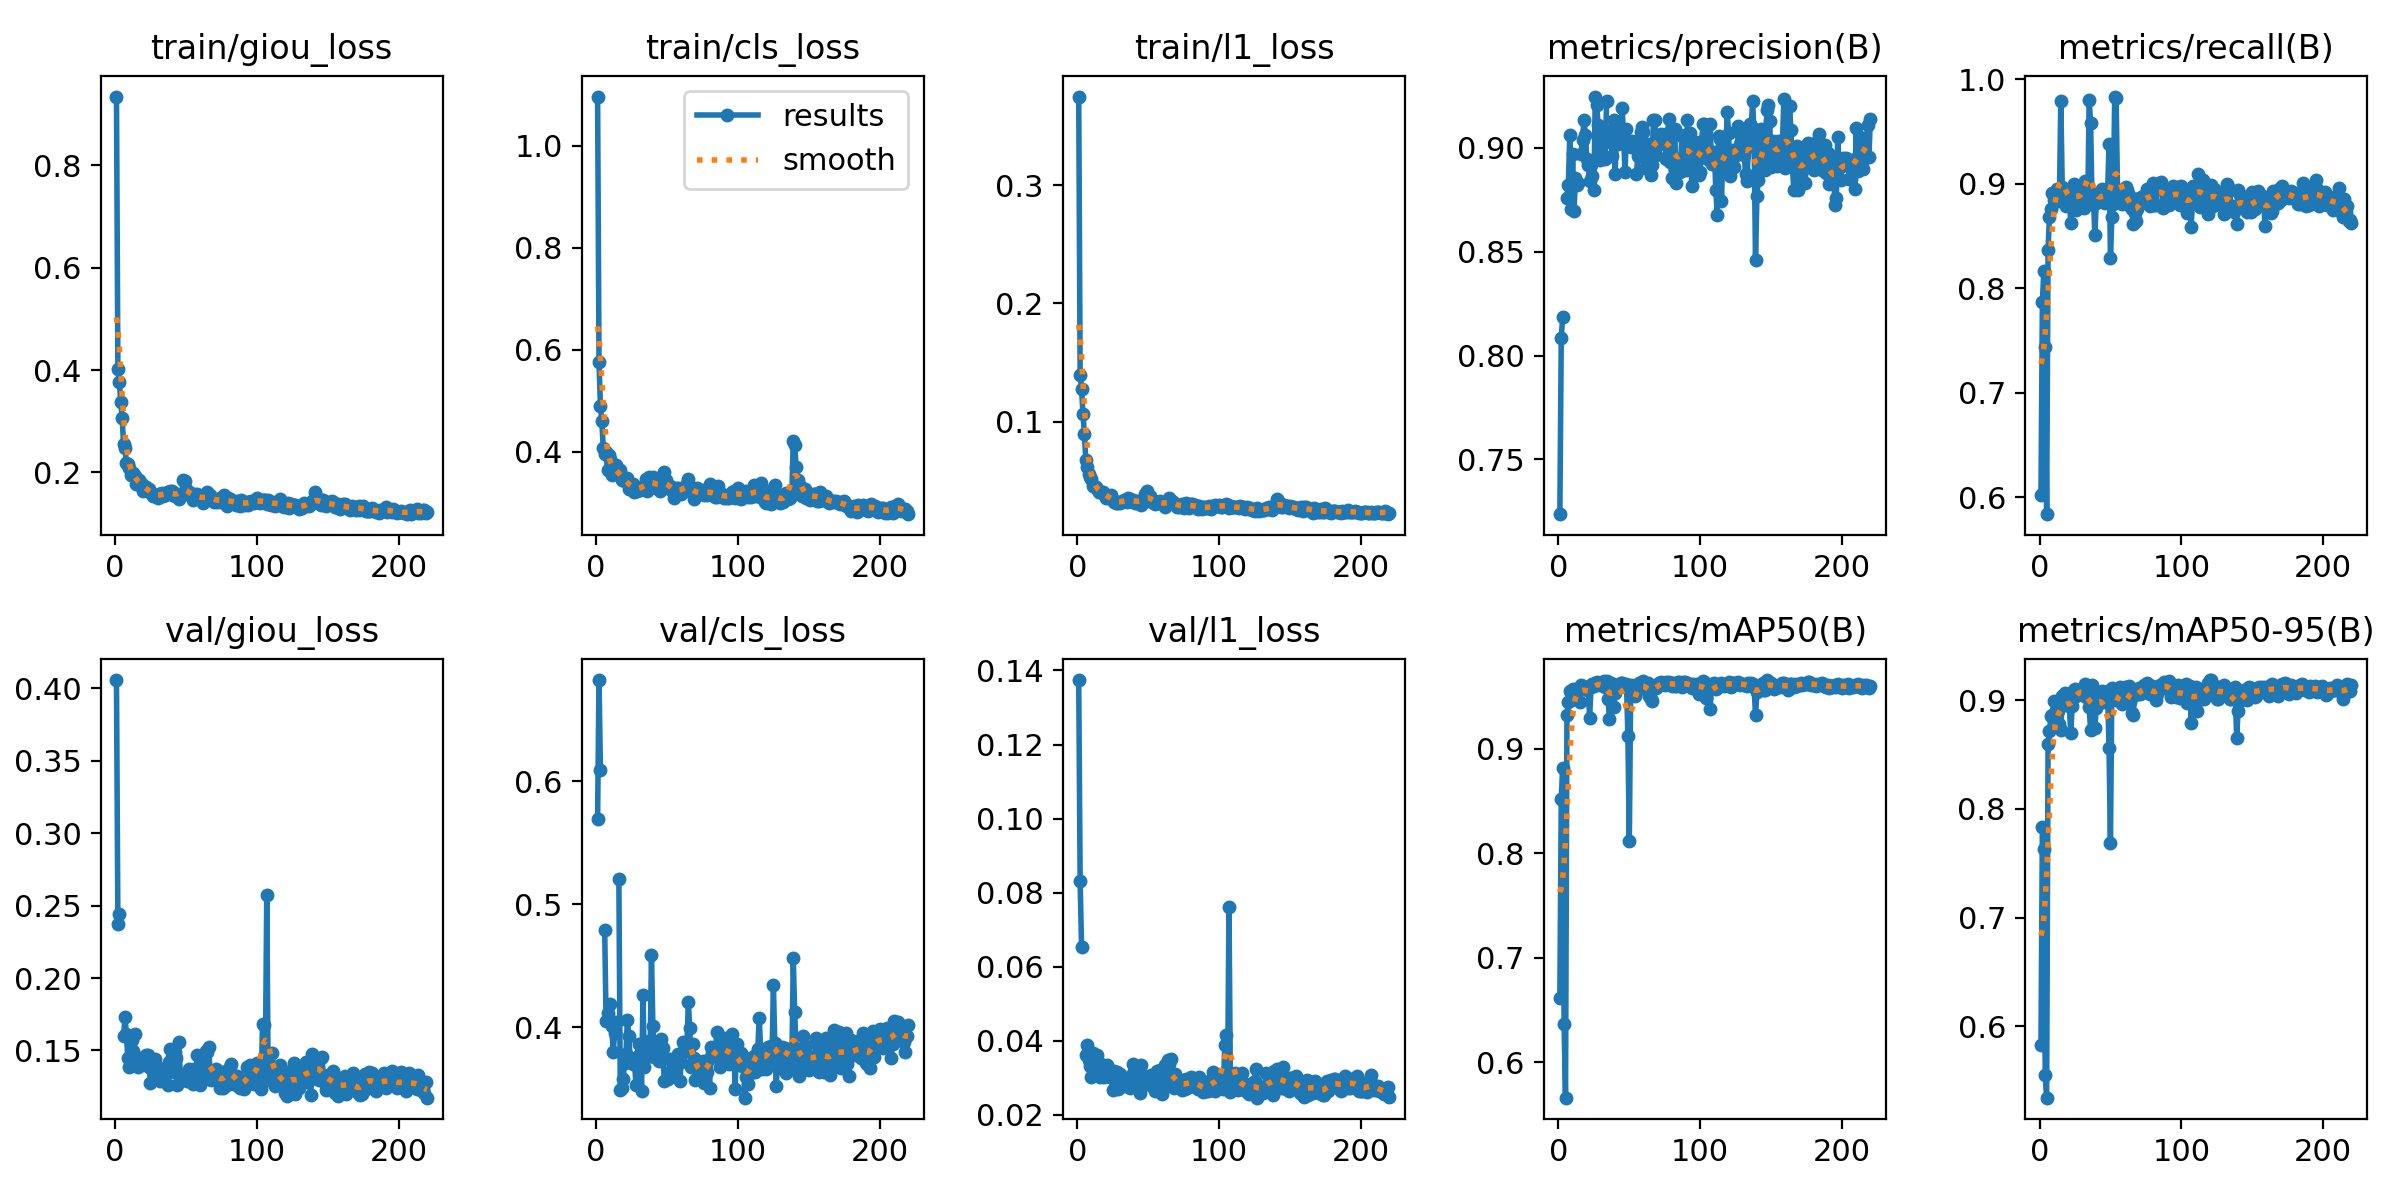

Source data for this figure (header and first rows):
epoch, train/giou_loss, train/cls_loss, train/l1_loss, metrics/precision(B), metrics/recall(B), metrics/mAP50(B), metrics/mAP50-95(B), val/giou_loss, val/cls_loss, val/l1_loss, lr/pg0, lr/pg1, lr/pg2
1, 0.9344, 1.097, 0.3747, 0.7236, 0.6028, 0.6616, 0.5826, 0.4057, 0.5694, 0.1374, 0.0005491, 0.0005491, 0.0005491
2, 0.4024, 0.5758, 0.1396, 0.8087, 0.7867, 0.8517, 0.7838, 0.2371, 0.6821, 0.0832, 0.001103, 0.001103, 0.001103
3, 0.3772, 0.4891, 0.1278, 0.8187, 0.8167, 0.8814, 0.763, 0.2445, 0.6092, 0.06522, 0.001654, 0.001654, 0.001654
4, 0.3377, 0.4591, 0.1069, nan, 0.7443, 0.6369, 0.5554, nan, nan, nan, 0.001657, 0.001657, 0.001657
5, 0.3061, 0.4073, 0.08955, nan, 0.584, 0.5662, 0.5342, nan, nan, nan, 0.001657, 0.001657, 0.001657
6, 0.2556, 0.3958, 0.06775, 0.8761, 0.8372, 0.9317, 0.8597, 0.16, 0.4788, 0.03607, 0.001654, 0.001654, 0.001654
7, 0.2485, 0.3996, 0.06177, 0.8823, 0.8682, 0.9443, 0.8716, 0.1729, 0.4047, 0.03874, 0.001651, 0.001651, 0.001651
8, 0.2182, 0.3637, 0.05546, 0.9062, 0.8759, 0.955, 0.8855, 0.1613, 0.4116, 0.03467, 0.001647, 0.001647, 0.001647
9, 0.2157, 0.393, 0.05335, 0.8705, 0.8911, 0.9462, 0.8866, 0.1445, 0.4064, 0.03311, 0.001644, 0.001644, 0.001644
10, 0.2078, 0.3848, 0.05155, 0.897, 0.8844, 0.9573, 0.8997, 0.1383, 0.4189, 0.03026, 0.001641, 0.001641, 0.001641
11, 0.1953, 0.3544, 0.04583, 0.8699, 0.8827, 0.9481, 0.8857, 0.157, 0.401, 0.03655, 0.001637, 0.001637, 0.001637
12, 0.1962, 0.3622, 0.04564, 0.8854, 0.8948, 0.9551, 0.8895, 0.1574, 0.3797, 0.03461, 0.001634, 0.001634, 0.001634
13, 0.1983, 0.3686, 0.04489, 0.8819, 0.8922, 0.9569, 0.89, 0.1498, 0.3952, 0.03233, 0.001631, 0.001631, 0.001631
14, 0.1931, 0.3729, 0.0428, 0.8832, 0.8856, 0.9556, 0.8782, 0.1617, 0.4047, 0.03614, 0.001627, 0.001627, 0.001627
15, 0.1782, 0.3565, 0.04083, nan, 0.9789, 0.9448, 0.8722, nan, nan, nan, 0.001624, 0.001624, 0.001624
16, 0.1766, 0.3599, 0.04067, 0.8972, 0.8969, 0.9605, 0.9039, 0.1389, 0.5203, 0.03017, 0.001621, 0.001621, 0.001621
17, 0.1853, 0.3644, 0.04025, 0.9039, 0.8931, 0.9601, 0.9051, 0.1449, 0.3494, 0.03362, 0.001618, 0.001618, 0.001618
18, 0.1768, 0.3436, 0.04053, 0.9134, 0.8891, 0.9594, 0.9064, 0.1403, 0.3505, 0.03166, 0.001614, 0.001614, 0.001614
19, 0.1774, 0.3451, 0.03898, 0.9065, 0.8787, 0.9579, 0.9032, 0.1411, 0.3584, 0.03032, 0.001611, 0.001611, 0.001611
20, 0.1642, 0.3413, 0.03532, 0.8949, 0.8917, 0.9565, 0.8975, 0.1449, 0.3706, 0.03049, 0.001608, 0.001608, 0.001608
21, 0.171, 0.344, 0.03787, 0.8918, 0.8888, 0.9583, 0.8944, 0.1452, 0.3786, 0.0334, 0.001604, 0.001604, 0.001604
22, 0.1718, 0.3486, 0.03645, 0.8842, 0.8624, 0.9293, 0.8699, 0.1466, 0.406, 0.03202, 0.001601, 0.001601, 0.001601
23, 0.1663, 0.3262, 0.03676, 0.8919, 0.8957, 0.9592, 0.8945, 0.1469, 0.3929, 0.03009, 0.001598, 0.001598, 0.001598
24, 0.1678, 0.3295, 0.03779, 0.8864, 0.9001, 0.9616, 0.9095, 0.1384, 0.3744, 0.03026, 0.001594, 0.001594, 0.001594
25, 0.1616, 0.3328, 0.03387, 0.8795, 0.8991, 0.9602, 0.9108, 0.1275, 0.3722, 0.02666, 0.001591, 0.001591, 0.001591
26, 0.1575, 0.3368, 0.03183, 0.9247, 0.8748, 0.963, 0.9041, 0.1378, 0.3701, 0.03188, 0.001588, 0.001588, 0.001588
27, 0.1534, 0.3213, 0.03132, 0.9207, 0.8804, 0.964, 0.9093, 0.1373, 0.3734, 0.02928, 0.001584, 0.001584, 0.001584
28, 0.1537, 0.3278, 0.03096, 0.9108, 0.8927, 0.9627, 0.909, 0.1439, 0.3535, 0.03157, 0.001581, 0.001581, 0.001581
29, 0.1537, 0.3235, 0.03202, 0.8943, 0.8938, 0.9603, 0.9073, 0.1317, 0.3759, 0.02692, 0.001578, 0.001578, 0.001578
30, 0.1507, 0.3264, 0.03095, 0.9032, 0.8837, 0.9614, 0.91, 0.1383, 0.386, 0.03101, 0.001575, 0.001575, 0.001575
31, 0.1569, 0.3245, 0.03255, 0.909, 0.8772, 0.9631, 0.9069, 0.138, 0.3785, 0.02851, 0.001571, 0.001571, 0.001571
32, 0.1573, 0.3306, 0.03274, 0.9022, 0.9028, 0.9644, 0.9154, 0.1288, 0.3479, 0.02822, 0.001568, 0.001568, 0.001568
33, 0.1592, 0.3285, 0.03427, 0.8945, 0.8797, 0.9588, 0.9028, 0.1347, 0.4261, 0.02782, 0.001565, 0.001565, 0.001565
34, 0.1536, 0.3297, 0.03347, 0.9227, 0.8811, 0.9647, 0.9123, 0.1342, 0.3674, 0.02939, 0.001561, 0.001561, 0.001561
35, 0.1561, 0.3468, 0.03207, nan, 0.9805, 0.9472, 0.8934, nan, nan, nan, 0.001558, 0.001558, 0.001558
36, 0.1598, 0.3224, 0.0355, nan, 0.9584, 0.928, 0.873, nan, nan, nan, 0.001555, 0.001555, 0.001555
37, 0.1624, 0.3501, 0.03446, 0.9079, 0.8847, 0.963, 0.9143, 0.1262, 0.3892, 0.02733, 0.001551, 0.001551, 0.001551
38, 0.1578, 0.3401, 0.03264, 0.8963, 0.8874, 0.9604, 0.9012, 0.1417, 0.377, 0.03034, 0.001548, 0.001548, 0.001548
39, 0.1631, 0.3459, 0.03397, 0.9135, 0.8511, 0.9399, 0.8743, 0.1508, 0.4587, 0.03364, 0.001545, 0.001545, 0.001545
40, 0.164, 0.3501, 0.03348, 0.8876, 0.8818, 0.9528, 0.8931, 0.1456, 0.4007, 0.03183, 0.001542, 0.001542, 0.001542
41, 0.1567, 0.3377, 0.03162, 0.9111, 0.8909, 0.9601, 0.9059, 0.1349, 0.3759, 0.02908, 0.001538, 0.001538, 0.001538
42, 0.1545, 0.3288, 0.0333, 0.9019, 0.8896, 0.9608, 0.8978, 0.1487, 0.3792, 0.03175, 0.001535, 0.001535, 0.001535
43, 0.1548, 0.3326, 0.03216, 0.9034, 0.8907, 0.9616, 0.9017, 0.1447, 0.3864, 0.03167, 0.001532, 0.001532, 0.001532
44, 0.1569, 0.3293, 0.03298, 0.9042, 0.8953, 0.9625, 0.9083, 0.1264, 0.3726, 0.02591, 0.001528, 0.001528, 0.001528
45, 0.1486, 0.3232, 0.0301, 0.9191, 0.8825, 0.9631, 0.8985, 0.1557, 0.3877, 0.03347, 0.001525, 0.001525, 0.001525
46, 0.156, 0.3398, 0.03255, 0.9041, 0.882, 0.9601, 0.9065, 0.1331, 0.3905, 0.03061, 0.001522, 0.001522, 0.001522
47, 0.1552, 0.3372, 0.03257, 0.8886, 0.8894, 0.9586, 0.9029, 0.1328, 0.3836, 0.0284, 0.001519, 0.001519, 0.001519
48, 0.1852, 0.3595, 0.0389, 0.9092, 0.8908, 0.9621, 0.9083, 0.1306, 0.356, 0.02887, 0.001515, 0.001515, 0.001515
49, 0.1833, 0.3442, 0.04163, nan, 0.9383, 0.9119, 0.8558, nan, nan, nan, 0.001512, 0.001512, 0.001512
50, 0.1674, 0.336, 0.03795, nan, 0.8287, 0.8113, 0.7687, nan, nan, nan, 0.001509, 0.001509, 0.001509
51, 0.1619, 0.331, 0.03702, 0.9004, 0.8685, 0.9611, 0.9118, 0.1293, 0.3579, 0.02799, 0.001505, 0.001505, 0.001505
52, 0.161, 0.333, 0.03426, 0.9031, 0.8804, 0.9597, 0.9052, 0.1373, 0.374, 0.03064, 0.001502, 0.001502, 0.001502
53, 0.1553, 0.3253, 0.03242, nan, 0.9836, 0.9513, 0.9021, nan, nan, nan, 0.001499, 0.001499, 0.001499
54, 0.1556, 0.3265, 0.03276, nan, 0.982, 0.95, 0.9002, nan, nan, nan, 0.001495, 0.001495, 0.001495
55, 0.1461, 0.3095, 0.03086, 0.8873, 0.8929, 0.9603, 0.9106, 0.127, 0.3606, 0.02649, 0.001492, 0.001492, 0.001492
56, 0.1578, 0.3291, 0.03204, 0.896, 0.8939, 0.9611, 0.9095, 0.1369, 0.3734, 0.03192, 0.001489, 0.001489, 0.001489
57, 0.1549, 0.3266, 0.03177, 0.9011, 0.89, 0.9629, 0.9121, 0.1331, 0.3714, 0.02943, 0.001486, 0.001486, 0.001486
58, 0.1578, 0.329, 0.03331, 0.9079, 0.8808, 0.9615, 0.897, 0.1467, 0.3786, 0.03201, 0.001482, 0.001482, 0.001482
59, 0.1536, 0.3224, 0.03102, 0.9098, 0.8829, 0.9582, 0.9095, 0.1323, 0.356, 0.03051, 0.001479, 0.001479, 0.001479
60, 0.149, 0.3158, 0.03126, 0.9077, 0.8926, 0.9646, 0.9122, 0.1261, 0.3717, 0.02548, 0.001476, 0.001476, 0.001476
... 160 more rows
